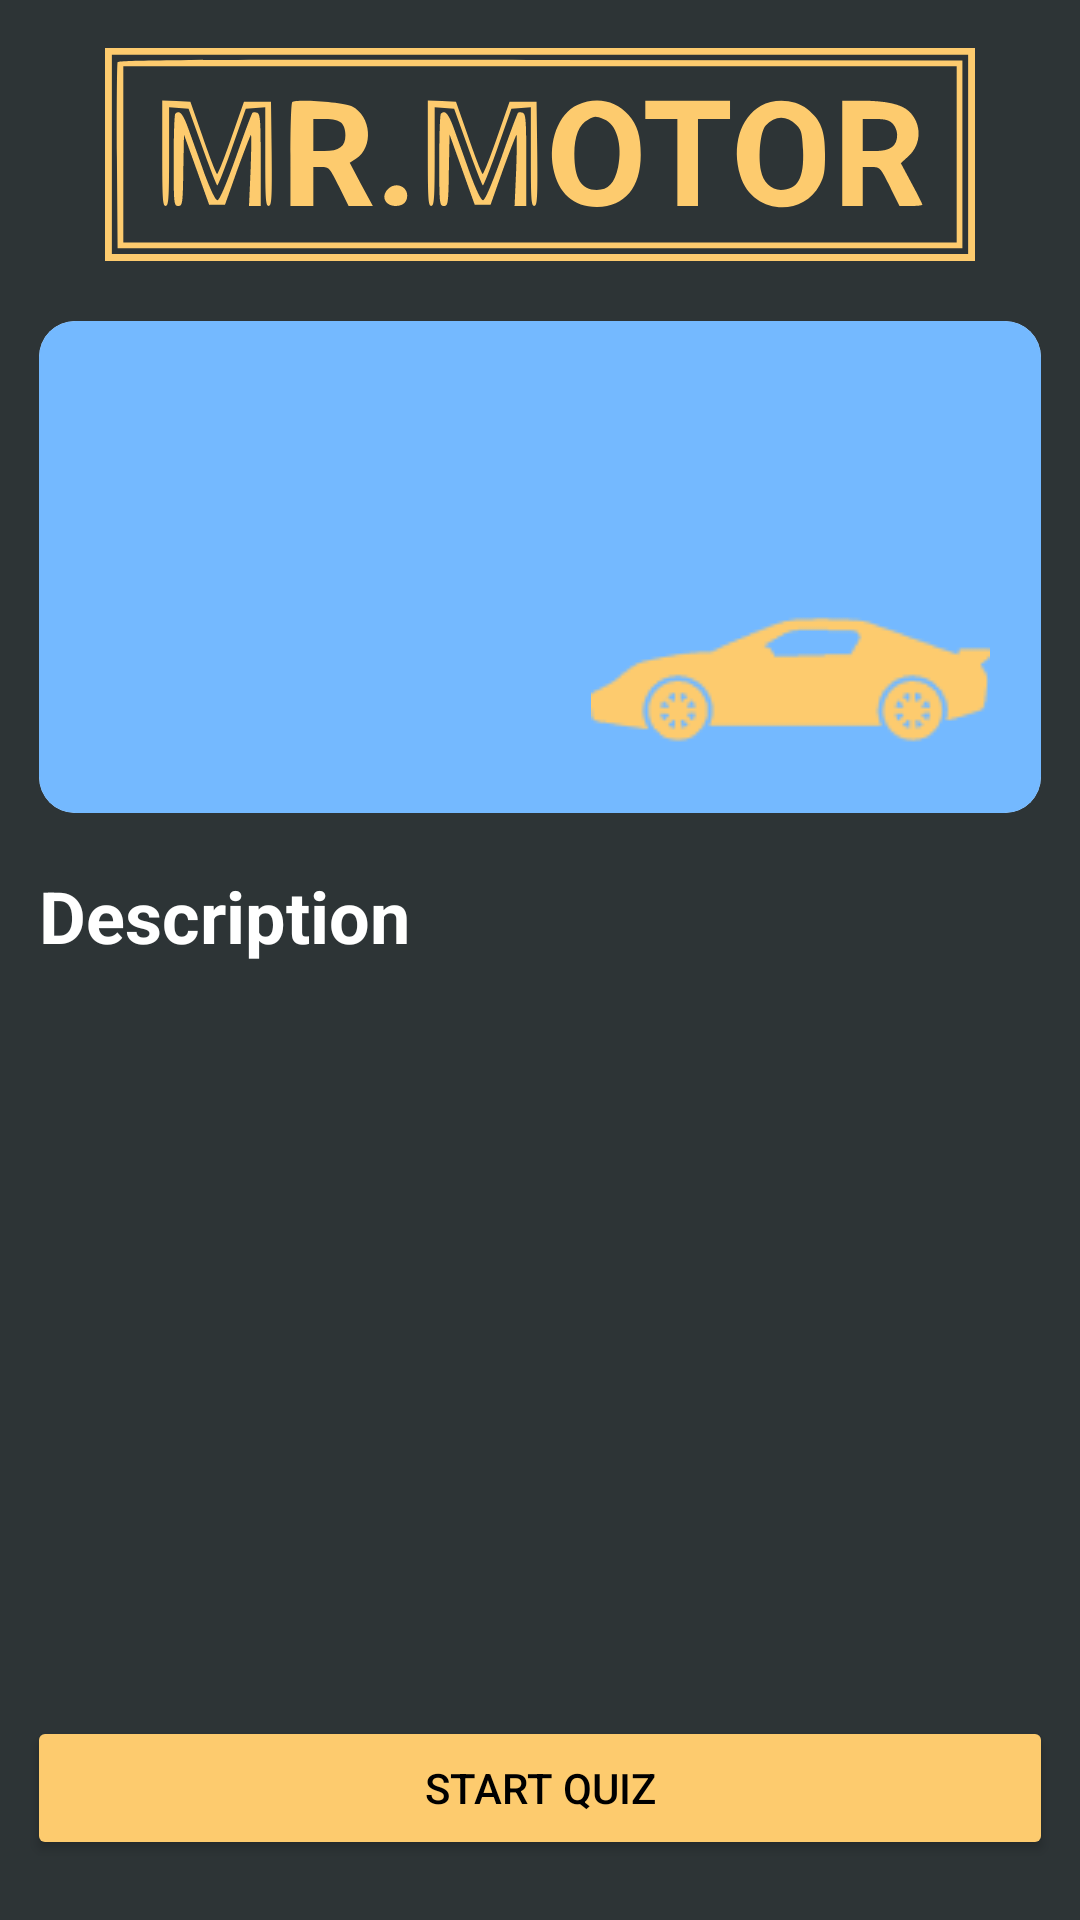

The Android layout XML behind this screen, and the referenced resources:
<!-- AndroidManifest.xml: application theme splashScreenTheme -->
<!-- res/layout/quiz_description_page.xml -->
<?xml version="1.0" encoding="utf-8"?>
<androidx.constraintlayout.widget.ConstraintLayout
    xmlns:android="http://schemas.android.com/apk/res/android"
    xmlns:tools="http://schemas.android.com/tools"
    xmlns:app="http://schemas.android.com/apk/res-auto"
    android:layout_width="match_parent"
    android:layout_height="match_parent"
    android:background="@color/background_color">

    <ImageView
        android:id="@+id/iv_logo"
        android:layout_width="wrap_content"
        android:layout_height="wrap_content"
        android:src="@drawable/ic_logo"
        app:layout_constraintTop_toTopOf="parent"
        app:layout_constraintLeft_toLeftOf="parent"
        app:layout_constraintRight_toRightOf="parent"
        android:layout_marginTop="16dp"/>

    <androidx.cardview.widget.CardView
        android:id="@+id/cv_background"
        app:layout_constraintLeft_toLeftOf="parent"
        app:layout_constraintTop_toBottomOf="@id/iv_logo"
        android:layout_width="match_parent"
        android:layout_height="164dp"
        android:elevation="16dp"
        app:cardCornerRadius="12dp"
        android:layout_centerHorizontal="true"
        android:innerRadius="0dp"
        android:thicknessRatio="1.9"
        android:layout_marginTop="20dp"
        android:layout_marginLeft="13dp"
        android:layout_marginRight="13dp"
        android:translationZ="-10dp">
        <View android:id="@+id/v_frame_in_description"
            android:layout_width="match_parent"
            android:layout_height="match_parent"
            android:background="@color/light_blue" />
    </androidx.cardview.widget.CardView>

    <TextView
        android:id="@+id/tv_quizDescription_title"
        android:layout_width="160dp"
        android:layout_height="wrap_content"
        tools:text="What car is yours?"
        android:textSize="24sp"
        android:textColor="@color/white"
        android:layout_marginTop="11dp"
        android:layout_marginLeft="15dp"
        app:layout_constraintTop_toTopOf="@id/cv_background"
        app:layout_constraintLeft_toLeftOf="@id/cv_background"/>

    <ImageView
        android:id="@+id/iv_image"
        android:layout_height="wrap_content"
        android:layout_width="wrap_content"
        app:layout_constraintRight_toRightOf="@id/cv_background"
        app:layout_constraintBottom_toBottomOf="@id/cv_background"
        android:src="@drawable/sport_car"
        android:layout_marginRight="17dp"
        android:layout_marginBottom="10dp"
        />

    <TextView
        android:id="@+id/tv_description"
        android:layout_width="wrap_content"
        android:layout_height="wrap_content"
        android:text="Description"
        android:textColor="@color/white"
        android:textStyle="bold"
        android:textSize="24dp"
        app:layout_constraintTop_toBottomOf="@id/cv_background"
        app:layout_constraintLeft_toLeftOf="parent"
        android:layout_marginLeft="13dp"
        android:layout_marginTop="18dp"/>

    <TextView
        android:id="@+id/tv_quizDescription_description"
        android:layout_width="match_parent"
        android:layout_height="wrap_content"
        app:layout_constraintTop_toBottomOf="@id/tv_description"
        app:layout_constraintLeft_toLeftOf="parent"
        android:textColor="@color/white"
        android:layout_marginTop="14dp"
        android:layout_marginLeft="13dp"
        android:layout_marginRight="13dp"
        android:textSize="18sp"
        tools:text="Lorem, ipsum dolor sit amet consectetur adipisicing, elit. Nobis, dolores, nemo. Quas dicta temporibus voluptatibus nostrum debitis ex eligendi, libero inventore, totam tempore ipsam est excepturi deserunt laborum distinctio voluptas eius delectus, natus! Libero omnis magni vero voluptates suscipit illum earum magnam minima, veritatis perferendis dolore consectetur eius minus voluptate?"/>

    <Button android:id="@+id/btn_start_quiz"
        android:layout_width="match_parent"
        android:layout_height="wrap_content"
        app:layout_constraintBottom_toBottomOf="parent"
        app:layout_constraintLeft_toLeftOf="parent"
        android:backgroundTint="@color/accent"
        android:layout_marginTop="14dp"
        android:layout_marginRight="9dp"
        android:layout_marginLeft="9dp"
        android:text="@string/start_quiz"
        android:textColor="@color/black"
        android:layout_marginBottom="20dp"
        />

</androidx.constraintlayout.widget.ConstraintLayout>
<!-- resources referenced by this layout -->
<resources>
  <color name="accent">#FDCB6E</color>
  <color name="background_color">#2D3436</color>
  <color name="black">#FF000000</color>
  <color name="light_blue">#74B9FF</color>
  <color name="white">#FFFFFFFF</color>
  <!-- drawable ic_logo: vector/xml drawable (drawable, 6081 chars, omitted) -->
  <!-- drawable sport_car: png bitmap (drawable, 2499 bytes) -->
  <string name="start_quiz">START QUIZ</string>
  <style name="splashScreenTheme" parent="Theme.Design.Light">
          <item name="android:windowBackground">@drawable/splash_screen</item>
          <item name="android:windowActivityTransitions">true</item>
  
  
      </style>
  <!-- drawable splash_screen (drawable) -->
  <?xml version="1.0" encoding="utf-8"?>
  <layer-list xmlns:android="http://schemas.android.com/apk/res/android">
      <item android:drawable="@color/background_color"/>
      <item android:drawable="@drawable/ic_splash_screen" android:gravity="fill_horizontal"/>
  </layer-list>
  <!-- drawable ic_splash_screen: vector/xml drawable (drawable, 7531 chars, omitted) -->
</resources>
